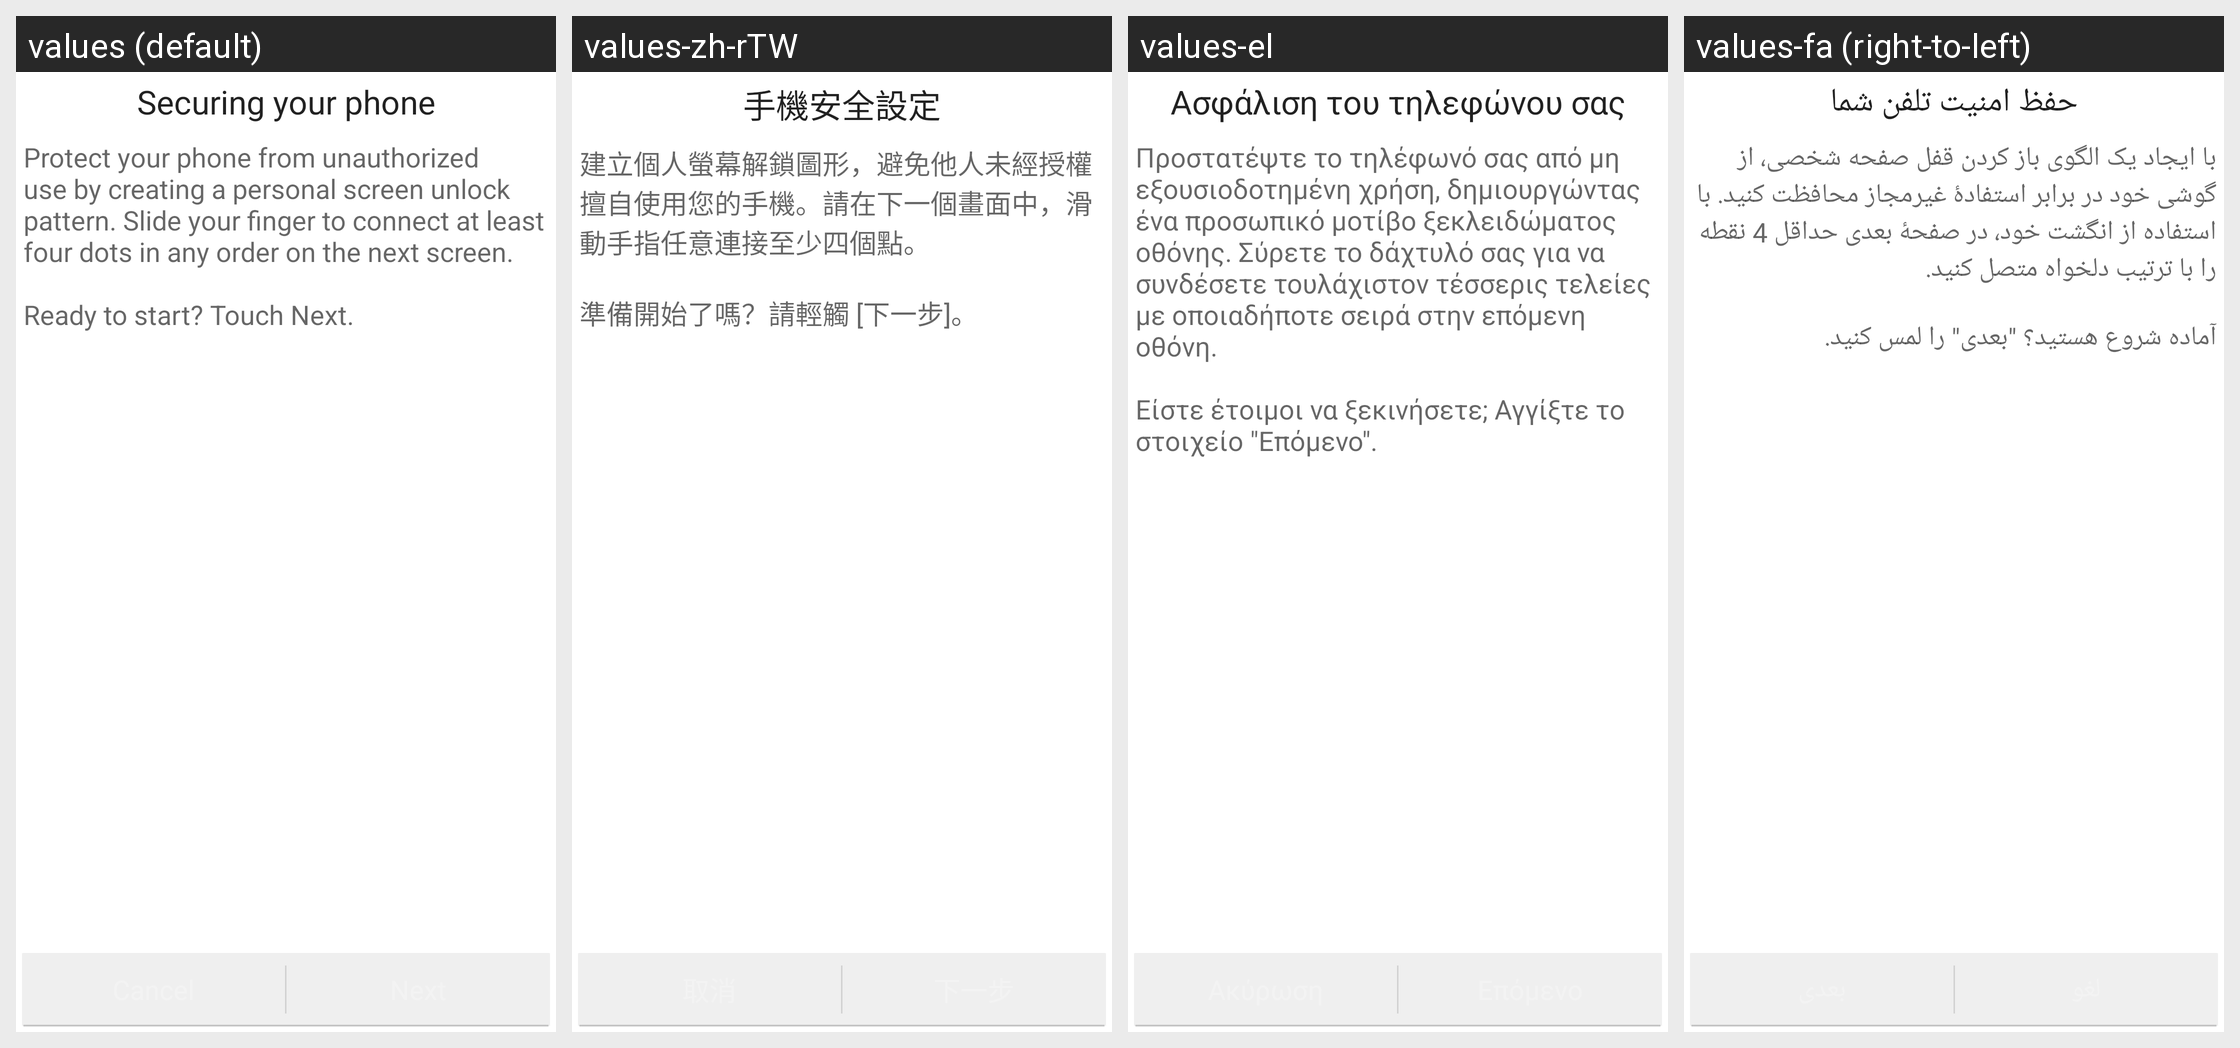

The Android screen above is rendered under several locales of the same app. Produce the string resources it draws, with the default and per-locale values.
Android screen res/layout/choose_lock_pattern_tutorial.xml rendered under 4 locales, left to right: values (default), values-zh-rTW, values-el, values-fa (right-to-left). Device: Nexus 5 (rendered at 1080×1920; each locale shown at half size, 540×960, under a caption strip naming it); theme Theme.MaterialComponents.DayNight.NoActionBar.
Other locales in the repository, not shown: values-ar, values-cs, values-de, values-es, values-fr, values-hu, values-in, values-it, values-iw, values-ko, values-ms, values-nl, values-pt, values-pt-rPT, values-ro, values-ru, values-tl, values-tr, values-vi, values-zh-rCN.
Strings drawn on this screen, with the default value and each locale's value (text and hints the layout hard-codes, and strings that could not be matched under every locale, appear in the picture but are not listed):

lock_title
  values: Securing your phone
  values-zh-rTW: 手機安全設定
  values-el: Ασφάλιση του τηλεφώνου σας
  values-fa: حفظ امنیت تلفن شما

lock_intro_message
  values: Protect your phone from unauthorized use by creating a personal screen unlock pattern. Slide your finger to connect at least four dots in any order on the next screen. 
      
      Ready to start? Touch Next.
  values-zh-rTW: 建立個人螢幕解鎖圖形，避免他人未經授權擅自使用您的手機。請在下一個畫面中，滑動手指任意連接至少四個點。
      
      準備開始了嗎？請輕觸 [下一步]。
  values-el: Προστατέψτε το τηλέφωνό σας από μη εξουσιοδοτημένη χρήση, δημιουργώντας ένα προσωπικό μοτίβο ξεκλειδώματος οθόνης. Σύρετε το δάχτυλό σας για να συνδέσετε τουλάχιστον τέσσερις τελείες με οποιαδήποτε σειρά στην επόμενη οθόνη. 
      
      Είστε έτοιμοι να ξεκινήσετε; Αγγίξτε το στοιχείο "Επόμενο".
  values-fa: با ایجاد یک الگوی باز کردن قفل صفحه شخصی، از گوشی خود در برابر استفادهٔ غیرمجاز محافظت کنید. با استفاده از انگشت خود، در صفحهٔ بعدی حداقل 4 نقطه را با ترتیب دلخواه متصل کنید. 
      
      آماده شروع هستید؟ "بعدی" را لمس کنید.
